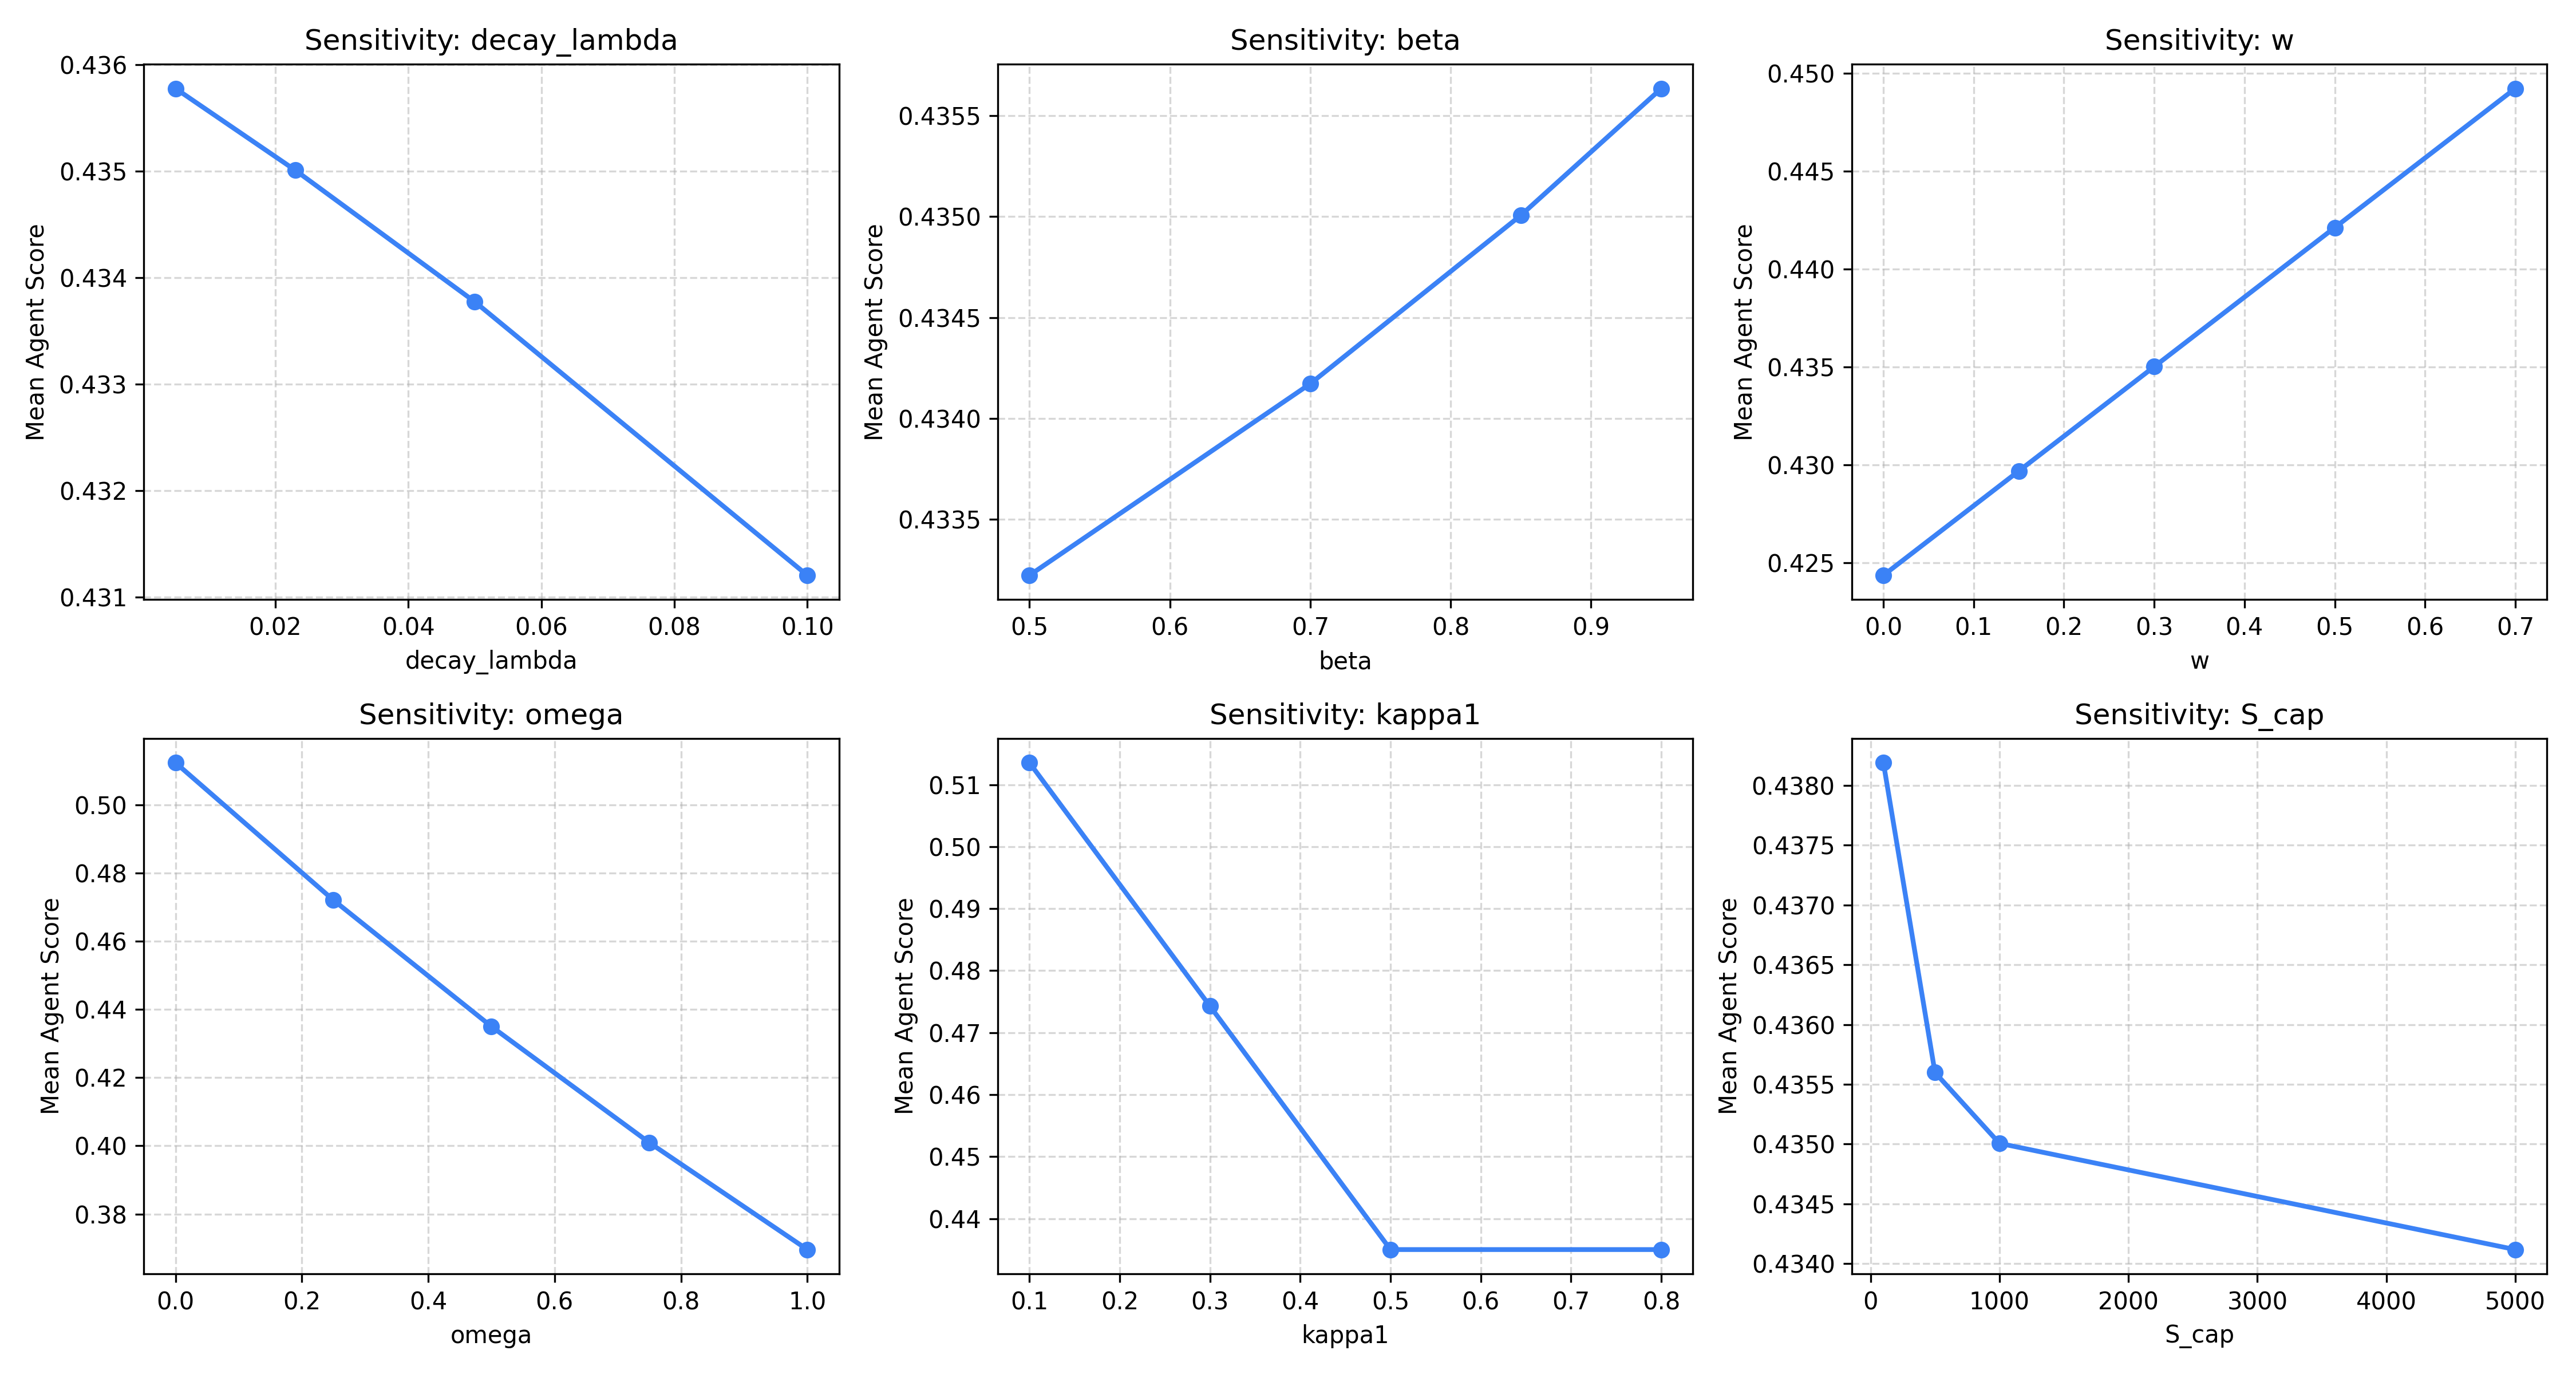

Data behind this chart, as committed beside it:
parameter, value, mean_score, std_score
decay_lambda, 0.005, 0.4358, 0.2275
decay_lambda, 0.023, 0.435, 0.2275
decay_lambda, 0.05, 0.4338, 0.2275
decay_lambda, 0.1, 0.4312, 0.2272
beta, 0.5, 0.4332, 0.23
beta, 0.7, 0.4342, 0.2286
beta, 0.85, 0.435, 0.2275
beta, 0.95, 0.4356, 0.2266
w, 0.0, 0.4243, 0.2193
w, 0.15, 0.4297, 0.2219
w, 0.3, 0.435, 0.2275
w, 0.5, 0.4421, 0.2391
w, 0.7, 0.4492, 0.255
omega, 0.0, 0.5123, 0.2675
omega, 0.25, 0.4721, 0.2465
omega, 0.5, 0.435, 0.2275
omega, 0.75, 0.4009, 0.2101
omega, 1.0, 0.3696, 0.1942
kappa1, 0.1, 0.5135, 0.1195
kappa1, 0.3, 0.4743, 0.173
kappa1, 0.5, 0.435, 0.2275
kappa1, 0.8, 0.435, 0.2275
S_cap, 100.0, 0.4382, 0.223
S_cap, 500.0, 0.4356, 0.2267
S_cap, 1000, 0.435, 0.2275
S_cap, 5000, 0.4341, 0.2287
